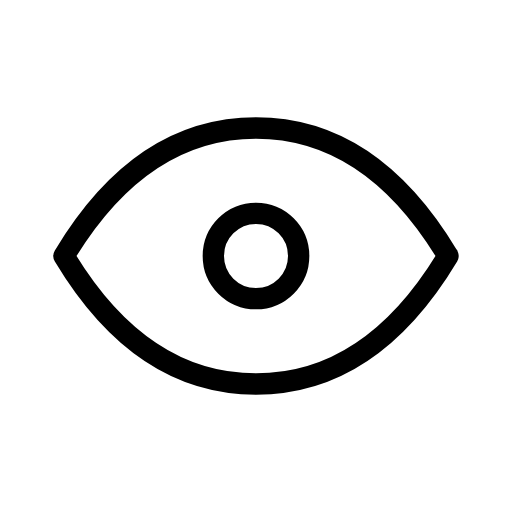
t = 0.00 s
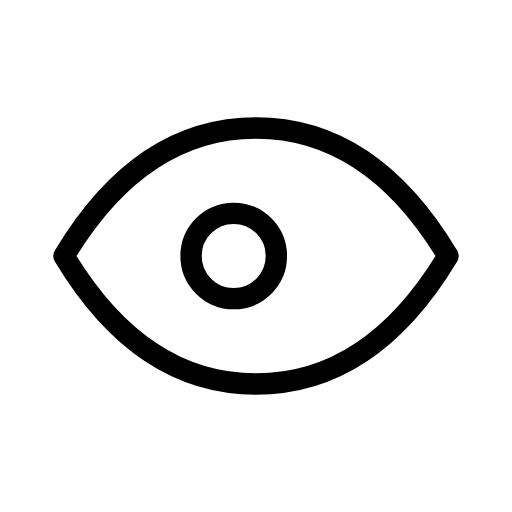
t = 0.70 s
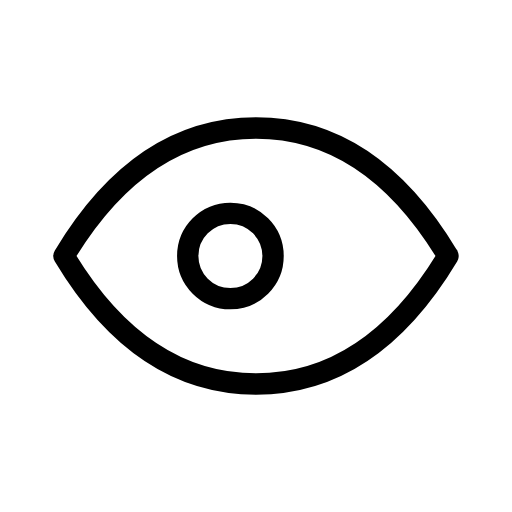
t = 1.40 s
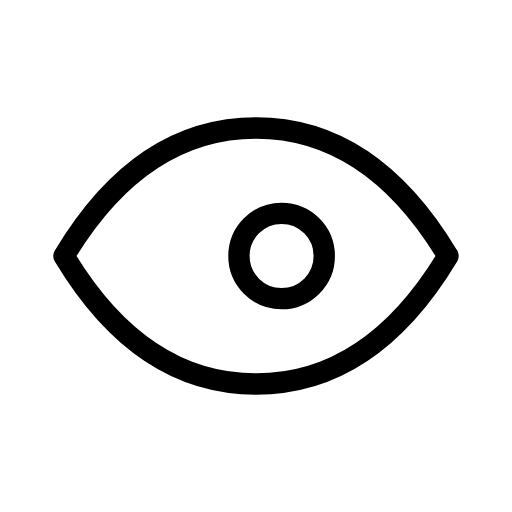
t = 1.95 s
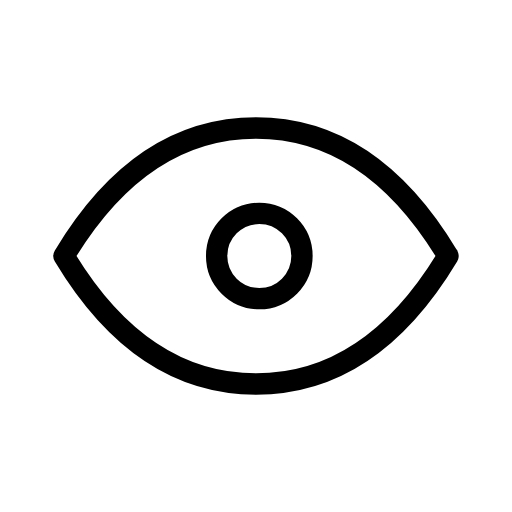
t = 2.70 s
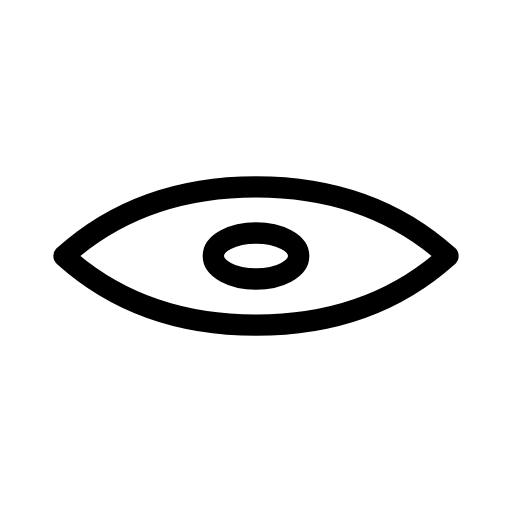
t = 3.32 s

The animated SVG that drew these frames (rendered in a browser with its animation timeline set to each time). Animation: 3 SMIL elements (animate=2,animateTransform=1); one cycle of 4.00 s, repeats indefinitely.

<svg xmlns="http://www.w3.org/2000/svg" width="24" height="24" viewBox="0 0 24 24" fill="none" stroke="currentColor"
     stroke-width="1" stroke-linecap="round" stroke-linejoin="round"
     class="icon icon-tabler icons-tabler-animated icon-tabler-eye">
    <path stroke="none" d="M0 0h24v24H0z" fill="none"/>
    <g>
        <animateTransform attributeName="transform" type="translate" values="0 0;0 0;-1.2 0;-1.2 0;1.2 0;1.2 0;0 0;0 0" keyTimes="0;0.1;0.2;0.35;0.45;0.6;0.7;1" dur="4s" repeatCount="indefinite" calcMode="spline" keySplines="0.42 0 0.58 1;0.42 0 0.58 1;0.42 0 0.58 1;0.42 0 0.58 1;0.42 0 0.58 1;0.42 0 0.58 1;0.42 0 0.58 1"/>
        <path d="M10 12a2 2 0 1 0 4 0a2 2 0 0 0 -4 0">
            <animate attributeName="d" values="M10 12a2 2 0 1 0 4 0a2 2 0 0 0 -4 0;M10 12a2 2 0 1 0 4 0a2 2 0 0 0 -4 0;M10 12a2 0.16 0 1 0 4 0a2 0.16 0 0 0 -4 0;M10 12a2 2 0 1 0 4 0a2 2 0 0 0 -4 0;M10 12a2 2 0 1 0 4 0a2 2 0 0 0 -4 0" keyTimes="0;0.8;0.86;0.92;1" dur="4s" repeatCount="indefinite" calcMode="spline" keySplines="0.42 0 0.58 1;0.42 0 0.58 1;0.42 0 0.58 1;0.42 0 0.58 1"/>
        </path>
    </g>
    <path d="M21 12c-2.4 4 -5.4 6 -9 6c-3.6 0 -6.6 -2 -9 -6c2.4 -4 5.4 -6 9 -6c3.6 0 6.6 2 9 6">
        <animate attributeName="d" values="M21 12c-2.4 4 -5.4 6 -9 6c-3.6 0 -6.6 -2 -9 -6c2.4 -4 5.4 -6 9 -6c3.6 0 6.6 2 9 6;M21 12c-2.4 4 -5.4 6 -9 6c-3.6 0 -6.6 -2 -9 -6c2.4 -4 5.4 -6 9 -6c3.6 0 6.6 2 9 6;M21 12c-2.4 0.32 -5.4 0.48 -9 0.48c-3.6 0 -6.6 -0.16 -9 -0.48c2.4 -0.32 5.4 -0.48 9 -0.48c3.6 0 6.6 0.16 9 0.48;M21 12c-2.4 4 -5.4 6 -9 6c-3.6 0 -6.6 -2 -9 -6c2.4 -4 5.4 -6 9 -6c3.6 0 6.6 2 9 6;M21 12c-2.4 4 -5.4 6 -9 6c-3.6 0 -6.6 -2 -9 -6c2.4 -4 5.4 -6 9 -6c3.6 0 6.6 2 9 6" keyTimes="0;0.8;0.86;0.92;1" dur="4s" repeatCount="indefinite" calcMode="spline" keySplines="0.42 0 0.58 1;0.42 0 0.58 1;0.42 0 0.58 1;0.42 0 0.58 1"/>
    </path>
</svg>
